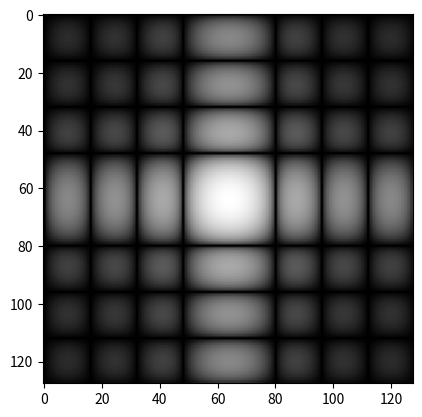

This chart was generated by the following Python code:
import cmath

def fft(x):
    N = len(x)
    if N <= 1:
        return x
    
    # 确保序列长度为2的幂次方
    # k = log(N)
    k = N.bit_length() - 1
    if N != 2**k:
        raise ValueError("序列长度必须是2的幂次方")
    
    # 位重排
    x = bit_reverse(x)
    
    # 迭代计算, 从1到log(N)
    for s in range(1, k + 1):
        # m为一个计算周期, m//2 为对偶节点距离
        m = 2**s
        omega_m = cmath.exp(-2j * cmath.pi / m)
        for k in range(0, N, m):
            omega = 1
            for j in range(0, m // 2):
                # k+j和k+j+m//2为对偶节点
                t = omega * x[k + j + m // 2]
                u = x[k + j]
                x[k + j] = u + t
                x[k + j + m // 2] = u - t
                omega *= omega_m
    
    return x

def bit_reverse(x):
    N = len(x)
    # 输入向量长度N为2的幂次时，每个位置2进制长度为N.length()-1
    n_bits = N.bit_length() - 1
    #print(n_bits)
    reversed_indices = [0] * N
    for i in range(N):
        # 设置b的长度为n_bits，从0到N-1遍历每个数，并且反转
        b = '{:0{width}b}'.format(i, width=n_bits)[::-1]
        #print(b)
        reversed_indices[i] = int(b, 2)
    result = [x[i] for i in reversed_indices]
    return result

import numpy as np
import matplotlib.pyplot as plt

def DFT_2D(img):
    N, M = img.shape
    assert N == M
    F1 = np.apply_along_axis(fft, 1, img)
    F2 = np.apply_along_axis(fft, 0, F1)
    return F2


def shift(img):
    # 获取频谱图像的大小和中心位置
    height, width = img.shape
    center_y, center_x = height // 2, width // 2

    # 计算平移量
    shift_y = center_y
    shift_x = center_x

    # 平移频谱图像
    shifted_spectrum = np.roll(img, shift_y, axis=0)
    shifted_spectrum = np.roll(shifted_spectrum, shift_x, axis=1)

    return shifted_spectrum


#a = [2,3,4,4, 5, 6, 7, 8]
#print(fft(a))


test_img = np.zeros((128, 128))

size = 8
center_x, center_y = (20, 64)

test_img[center_y-size//2:center_y+size//2, center_x-size//2:center_x+size//2] = 1

plt.imshow(test_img, cmap='gray')
plt.show()

fft_ = DFT_2D(test_img)
#print(fft_)
fft_ = np.abs(fft_)

# # 归一化，加上效果没变化
# fft_ = (fft_- np.min(fft_)) / (np.max(fft_) - np.min(fft_))
# print(fft_)

plt.imshow(fft_, cmap='gray')
plt.show()

shifted = shift(fft_)
plt.imshow(shifted, cmap='gray')
plt.show()


aug = 20 * np.log(1 + shifted)
plt.imshow(aug, cmap='gray')
plt.show()